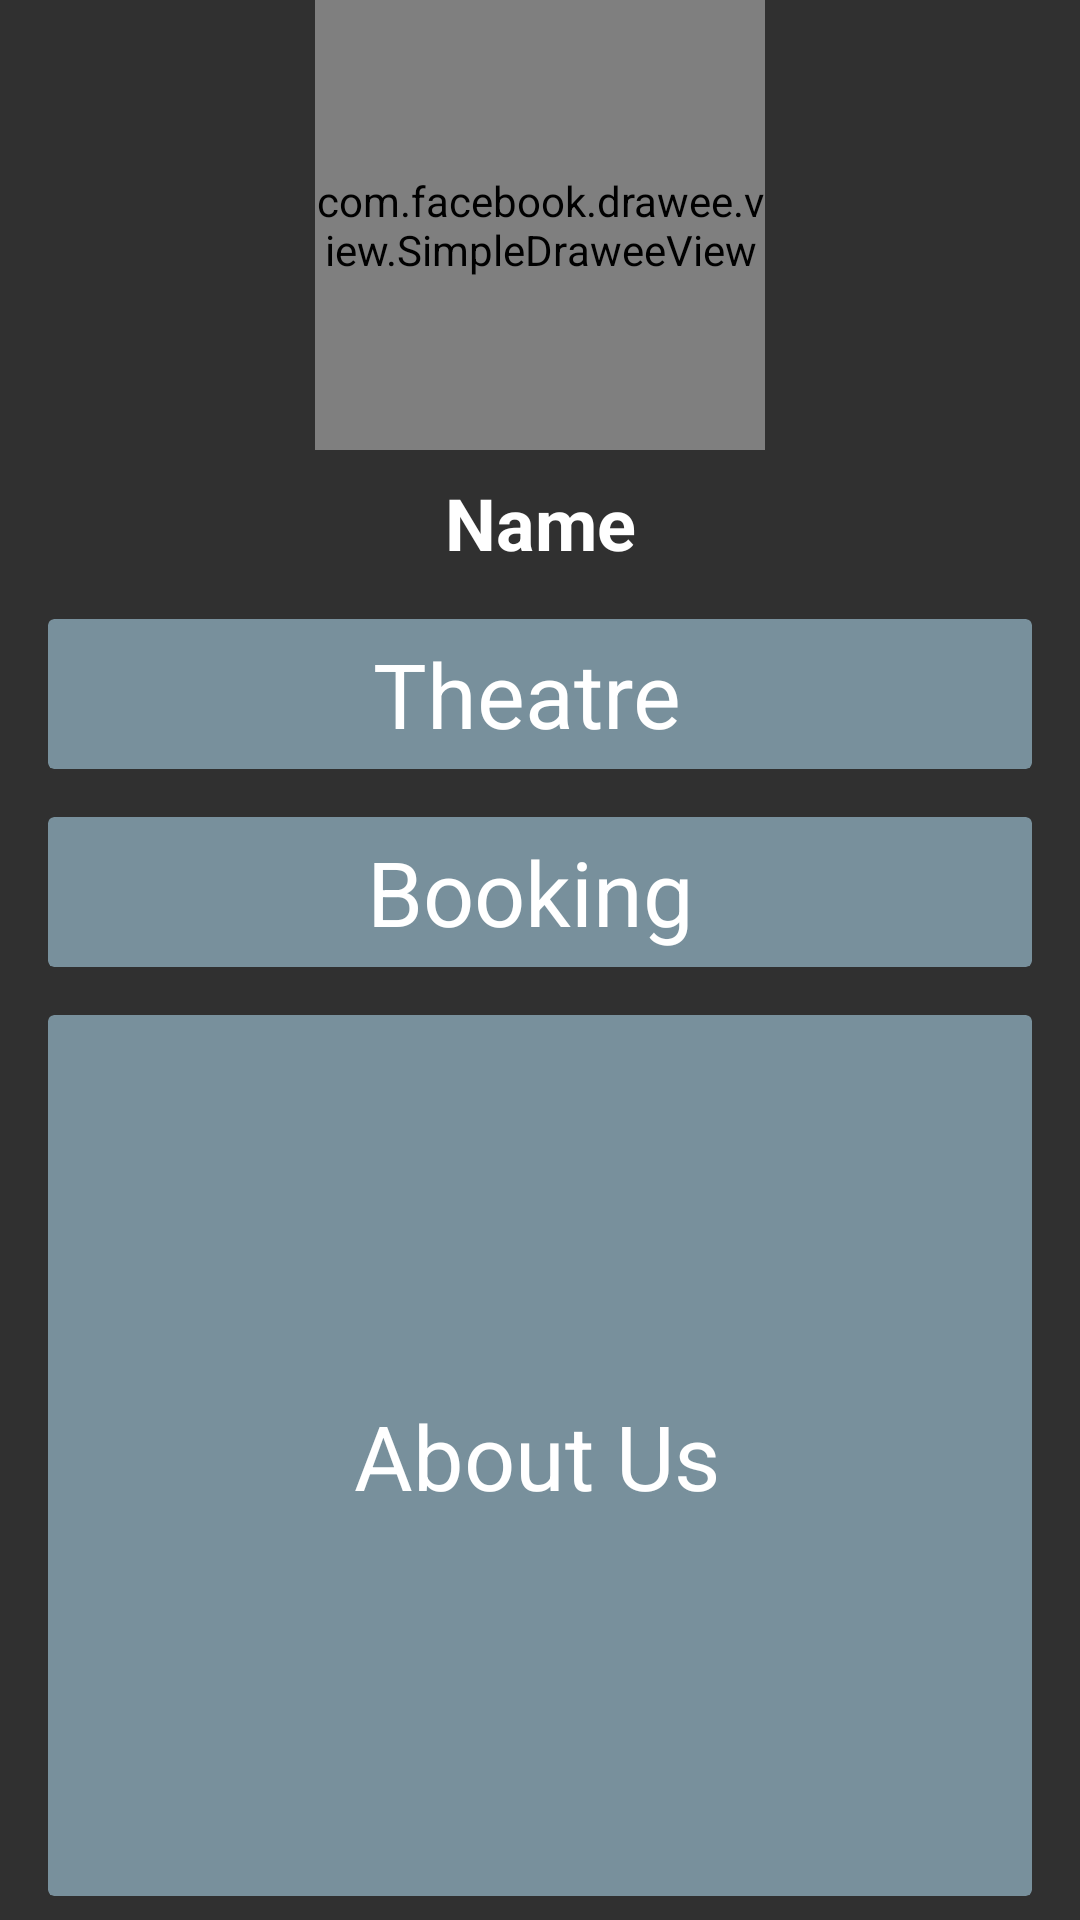

Layout XML and referenced resources for this Android screen:
<!-- AndroidManifest.xml: application theme AppTheme -->
<!-- res/layout/layout_navigation_dialog.xml -->
<?xml version="1.0" encoding="utf-8"?>
<LinearLayout xmlns:android="http://schemas.android.com/apk/res/android"
    xmlns:app="http://schemas.android.com/apk/res-auto"
    android:layout_width="match_parent"
    android:layout_height="wrap_content"
    android:orientation="vertical"
    android:theme="@style/AppTheme.Blur">

    <com.facebook.drawee.view.SimpleDraweeView
        android:id="@+id/profile_pic"
        android:layout_width="150dp"
        android:layout_height="150dp"
        android:layout_gravity="center"
        android:layout_marginBottom="8dp"
        android:scaleType="fitCenter"
        app:roundAsCircle="true" />

    <TextView
        android:id="@+id/profile_name"
        android:layout_width="match_parent"
        android:layout_height="wrap_content"
        android:layout_marginBottom="8dp"
        android:gravity="center"
        android:text="@string/name"
        android:textColor="@android:color/white"
        android:textSize="24sp"
        android:textStyle="bold" />

    <android.support.v7.widget.CardView
        android:layout_width="match_parent"
        android:layout_height="wrap_content"
        android:layout_marginLeft="16dp"
        android:layout_marginTop="8dp"
        android:layout_marginRight="16dp"
        android:layout_marginBottom="8dp"
        app:cardBackgroundColor="@color/colorPrimary"
        app:cardElevation="16dp">

        <LinearLayout
            android:id="@+id/nav_theatre"
            android:layout_width="match_parent"
            android:layout_height="match_parent"
            android:orientation="horizontal">

            <ImageView
                android:layout_width="50dp"
                android:layout_height="50dp"
                android:layout_weight="1"
                android:padding="4dp"
                android:contentDescription="@string/theatre"
                app:srcCompat="@drawable/ic_theatre" />

            <TextView
                android:layout_width="wrap_content"
                android:layout_height="match_parent"
                android:layout_weight="2"
                android:gravity="center_vertical"
                android:text="@string/theatre"
                android:textColor="@android:color/white"
                android:textSize="30sp" />
        </LinearLayout>
    </android.support.v7.widget.CardView>

    <android.support.v7.widget.CardView
        android:layout_width="match_parent"
        android:layout_height="wrap_content"
        android:layout_marginLeft="16dp"
        android:layout_marginTop="8dp"
        android:layout_marginRight="16dp"
        android:layout_marginBottom="8dp"
        app:cardBackgroundColor="@color/colorPrimary"
        app:cardElevation="16dp">

        <LinearLayout
            android:id="@+id/nav_booking"
            android:layout_width="match_parent"
            android:layout_height="match_parent"
            android:orientation="horizontal">

            <ImageView
                android:layout_width="50dp"
                android:layout_height="50dp"
                android:layout_weight="1"
                android:padding="4dp"
                android:contentDescription="@string/booking"
                app:srcCompat="@drawable/ic_booking" />

            <TextView
                android:layout_width="wrap_content"
                android:layout_height="match_parent"
                android:layout_weight="2"
                android:gravity="center_vertical"
                android:text="@string/booking"
                android:textColor="@android:color/white"
                android:textSize="30sp" />
        </LinearLayout>
    </android.support.v7.widget.CardView>

    <android.support.v7.widget.CardView
        android:layout_width="match_parent"
        android:layout_height="match_parent"
        android:layout_marginLeft="16dp"
        android:layout_marginTop="8dp"
        android:layout_marginRight="16dp"
        android:layout_marginBottom="8dp"
        app:cardBackgroundColor="@color/colorPrimary"
        app:cardElevation="16dp">

        <LinearLayout
            android:id="@+id/nav_about_us"
            android:layout_width="match_parent"
            android:layout_height="match_parent"
            android:orientation="horizontal">

            <ImageView
                android:layout_width="50dp"
                android:layout_height="50dp"
                android:layout_weight="1"
                android:contentDescription="@string/about_us"
                android:padding="8dp"
                app:srcCompat="@android:drawable/ic_dialog_info" />

            <TextView
                android:layout_width="wrap_content"
                android:layout_height="match_parent"
                android:layout_weight="2"
                android:gravity="center_vertical"
                android:text="@string/about_us"
                android:textColor="@android:color/white"
                android:textSize="30sp" />
        </LinearLayout>
    </android.support.v7.widget.CardView>

    <android.support.v7.widget.CardView
        android:layout_width="match_parent"
        android:layout_height="match_parent"
        android:layout_marginLeft="16dp"
        android:layout_marginTop="8dp"
        android:layout_marginRight="16dp"
        android:layout_marginBottom="8dp"
        app:cardBackgroundColor="@color/colorPrimary"
        app:cardElevation="16dp">

        <LinearLayout
            android:id="@+id/nav_signout"
            android:layout_width="match_parent"
            android:layout_height="match_parent"
            android:orientation="horizontal">

            <ImageView
                android:layout_width="50dp"
                android:layout_height="50dp"
                android:layout_weight="1"
                android:contentDescription="@string/sign_out"
                android:padding="4dp"
                app:srcCompat="@drawable/ic_signout" />

            <TextView
                android:layout_width="wrap_content"
                android:layout_height="match_parent"
                android:layout_weight="2"
                android:gravity="center_vertical"
                android:text="@string/sign_out"
                android:textColor="@android:color/white"
                android:textSize="30sp" />
        </LinearLayout>
    </android.support.v7.widget.CardView>
</LinearLayout>
<!-- resources referenced by this layout -->
<resources>
  <color name="colorPrimary">#78909c</color>
  <string name="about_us">About Us</string>
  <string name="booking">Booking</string>
  <string name="name">Name</string>
  <string name="sign_out">Sign Out</string>
  <string name="theatre">Theatre</string>
  <style name="AppTheme.Blur" parent="android:style/Theme.Translucent">
          <item name="background">@android:color/transparent</item>
          <item name="android:backgroundDimEnabled">true</item>
          <item name="android:windowContentOverlay">@null</item>
      </style>
  <style name="AppTheme" parent="ThemeOverlay.AppCompat.Dark">
          <item name="colorPrimary">@color/colorPrimary</item>
          <item name="colorPrimaryDark">@color/colorPrimaryDark</item>
          <item name="colorAccent">@color/colorAccent</item>
          <item name="android:colorForeground">@android:color/white</item>
      </style>
  <color name="colorPrimaryDark">#263238</color>
  <color name="colorAccent">#89bdea</color>
</resources>
